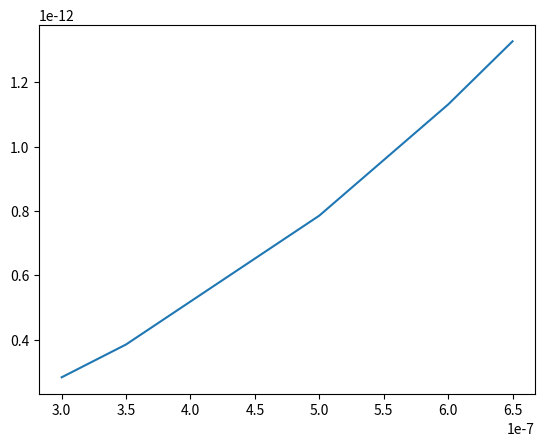

Write the Python code that produced this figure.
"""
Code created to calculate the fill ratio  
(holes/active) in PDs and its consequences in
their properties

"""


import numpy as np
import matplotlib.pyplot as plt
import pandas as pd



def area_hole (radio):
    area_hole= np.pi * radio**2
    return (area_hole)

def active_area(radio_pd):
    active_area= np.pi * radio_pd**2
    return (active_area)

def area_unitcell(periodicity, radio_hole):
    area_unitcell= ((periodicity)**2) - area_hole(radio_hole)
    return (area_unitcell)

def fill_ratio ( area_allHoles, area_device):
    fill_ratio=area_allHoles/ area_device
    return (fill_ratio)
    



radio_hole=np.array([ 300,350,500,600,650])*1e-9

area=area_hole(radio_hole)
print (area)
plt.plot(radio_hole, area)


radio_devices=np.array([15,30,50,125,250])*1e-6    
act_a=active_area(radio_devices)    
print (act_a)